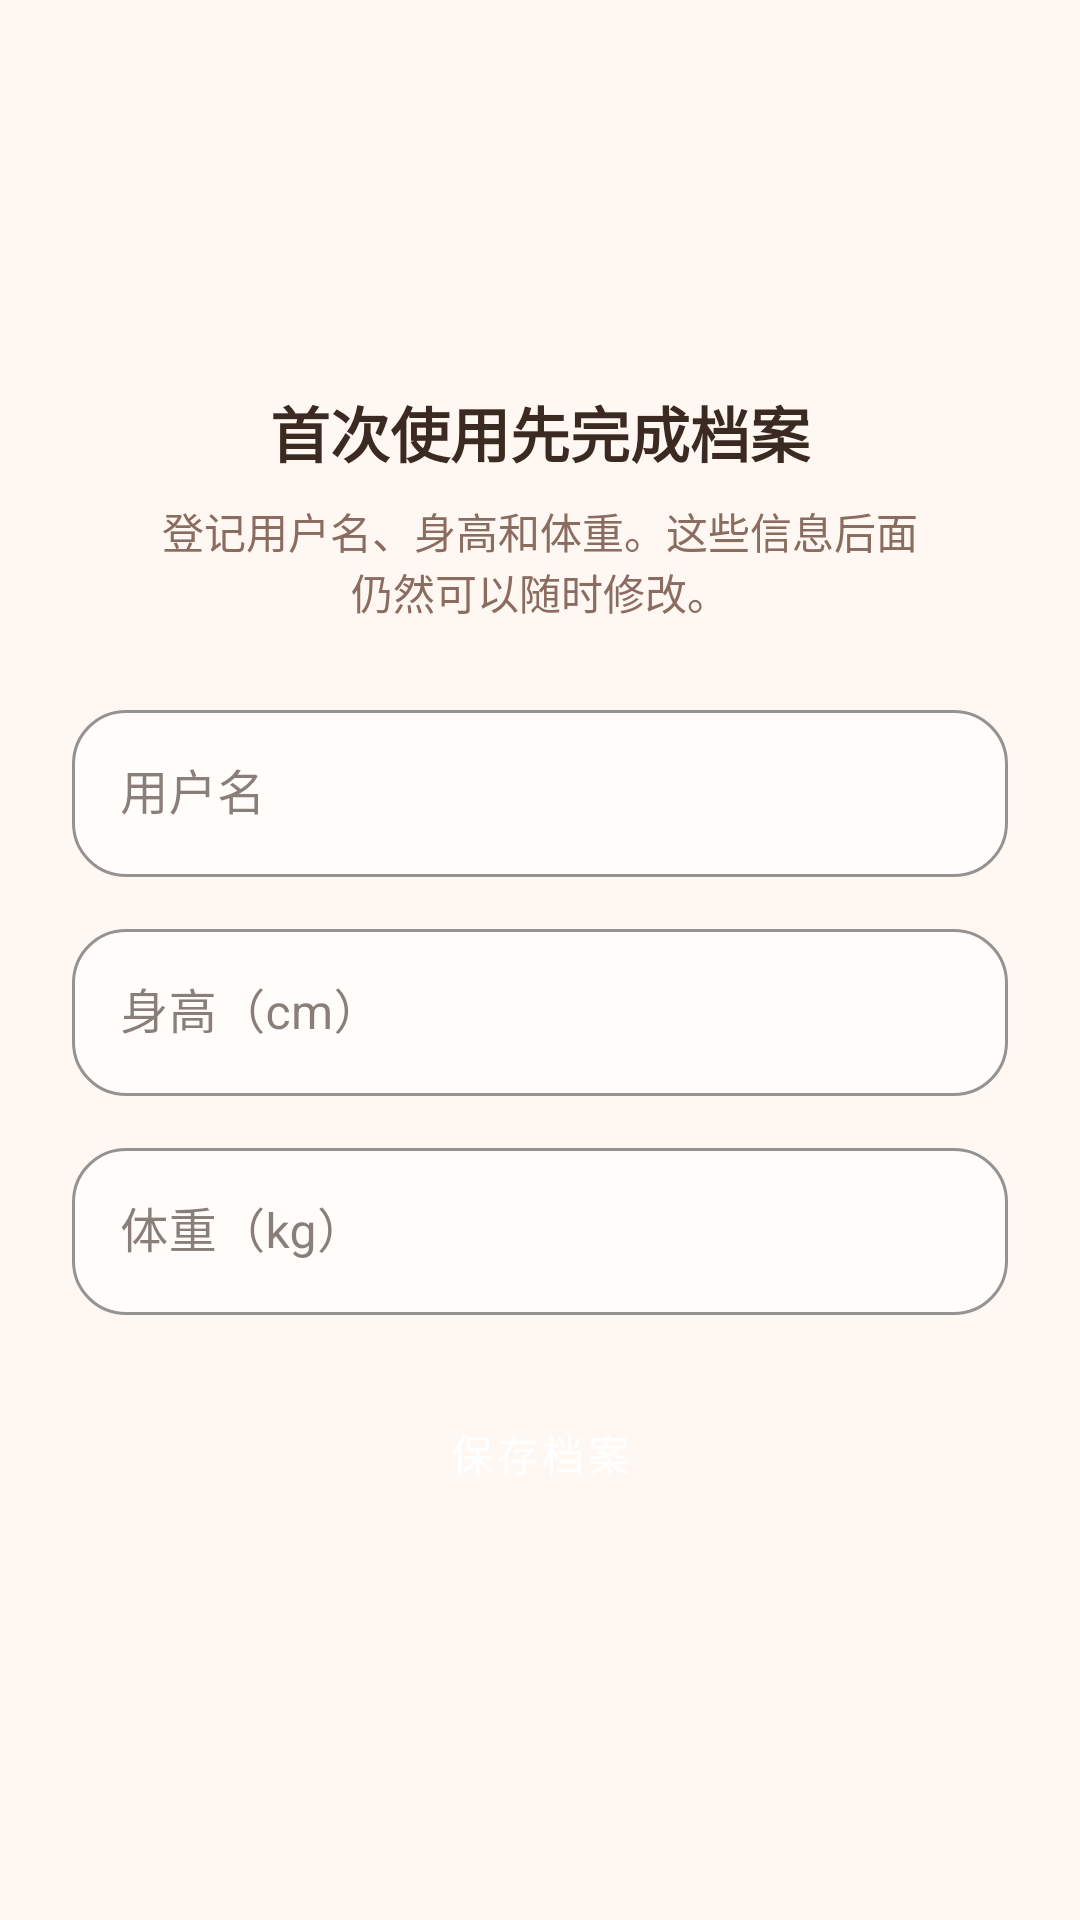

Android layout source for this screen:
<!-- AndroidManifest.xml: application theme Theme.Sports -->
<!-- res/layout/activity_profile.xml -->
<?xml version="1.0" encoding="utf-8"?>
<LinearLayout xmlns:android="http://schemas.android.com/apk/res/android"
    android:layout_width="match_parent"
    android:layout_height="match_parent"
    android:background="@color/surface_bg"
    android:gravity="center"
    android:orientation="vertical"
    android:padding="24dp">

    <TextView
        style="@style/Widget.Sports.SectionTitle"
        android:text="@string/profile_title" />

    <TextView
        android:layout_width="260dp"
        android:layout_height="wrap_content"
        android:layout_marginTop="8dp"
        android:gravity="center"
        android:text="@string/profile_subtitle"
        android:textColor="@color/text_secondary"
        android:textSize="14sp" />

    <LinearLayout
        android:layout_width="match_parent"
        android:layout_height="wrap_content"
        android:layout_marginTop="24dp"
        android:orientation="vertical">

        <com.google.android.material.textfield.TextInputLayout
            style="@style/Widget.Sports.InputLayout">

            <com.google.android.material.textfield.TextInputEditText
                android:id="@+id/profileNameInput"
                android:layout_width="match_parent"
                android:layout_height="wrap_content"
                android:hint="@string/profile_name_hint" />
        </com.google.android.material.textfield.TextInputLayout>

        <com.google.android.material.textfield.TextInputLayout
            style="@style/Widget.Sports.InputLayout"
            android:layout_marginTop="12dp">

            <com.google.android.material.textfield.TextInputEditText
                android:id="@+id/profileHeightInput"
                android:layout_width="match_parent"
                android:layout_height="wrap_content"
                android:hint="@string/height_hint"
                android:inputType="numberDecimal" />
        </com.google.android.material.textfield.TextInputLayout>

        <com.google.android.material.textfield.TextInputLayout
            style="@style/Widget.Sports.InputLayout"
            android:layout_marginTop="12dp">

            <com.google.android.material.textfield.TextInputEditText
                android:id="@+id/profileWeightInput"
                android:layout_width="match_parent"
                android:layout_height="wrap_content"
                android:hint="@string/weight_hint"
                android:inputType="numberDecimal" />
        </com.google.android.material.textfield.TextInputLayout>
    </LinearLayout>

    <Button
        android:id="@+id/saveProfileButton"
        style="@style/Widget.Sports.PrimaryButton"
        android:layout_marginTop="20dp"
        android:text="@string/profile_save" />

</LinearLayout>
<!-- resources referenced by this layout -->
<resources>
  <color name="surface_bg">#FFF7F1</color>
  <color name="text_secondary">#8A6D60</color>
  <string name="height_hint">\u8EAB\u9AD8\uFF08cm\uFF09</string>
  <string name="profile_name_hint">\u7528\u6237\u540D</string>
  <string name="profile_save">\u4FDD\u5B58\u6863\u6848</string>
  <string name="profile_subtitle">\u767B\u8BB0\u7528\u6237\u540D\u3001\u8EAB\u9AD8\u548C\u4F53\u91CD\u3002\u8FD9\u4E9B\u4FE1\u606F\u540E\u9762\u4ECD\u7136\u53EF\u4EE5\u968F\u65F6\u4FEE\u6539\u3002</string>
  <string name="profile_title">\u9996\u6B21\u4F7F\u7528\u5148\u5B8C\u6210\u6863\u6848</string>
  <string name="weight_hint">\u4F53\u91CD\uFF08kg\uFF09</string>
  <style name="Widget.Sports.InputLayout" parent="Widget.MaterialComponents.TextInputLayout.OutlinedBox">
          <item name="android:layout_width">match_parent</item>
          <item name="android:layout_height">wrap_content</item>
          <item name="boxBackgroundColor">@color/card_bg</item>
          <item name="boxCornerRadiusTopStart">18dp</item>
          <item name="boxCornerRadiusTopEnd">18dp</item>
          <item name="boxCornerRadiusBottomStart">18dp</item>
          <item name="boxCornerRadiusBottomEnd">18dp</item>
          <item name="boxStrokeColor">@color/card_stroke</item>
          <item name="hintTextColor">@color/text_secondary</item>
      </style>
  <style name="Widget.Sports.PrimaryButton" parent="Widget.MaterialComponents.Button">
          <item name="android:layout_width">match_parent</item>
          <item name="android:layout_height">wrap_content</item>
          <item name="backgroundTint">@color/accent_orange</item>
          <item name="android:textColor">@color/white</item>
          <item name="cornerRadius">18dp</item>
          <item name="android:minHeight">52dp</item>
          <item name="android:textAllCaps">false</item>
      </style>
  <style name="Widget.Sports.SectionTitle" parent="">
          <item name="android:layout_width">wrap_content</item>
          <item name="android:layout_height">wrap_content</item>
          <item name="android:textColor">@color/text_primary</item>
          <item name="android:textSize">20sp</item>
          <item name="android:textStyle">bold</item>
      </style>
  <style name="Theme.Sports" parent="Theme.MaterialComponents.DayNight.NoActionBar">
          <item name="colorPrimary">@color/accent_orange</item>
          <item name="colorPrimaryVariant">@color/accent_orange</item>
          <item name="colorOnPrimary">@color/white</item>
          <item name="colorSecondary">@color/soft_orange_bg</item>
          <item name="colorSecondaryVariant">@color/soft_orange_bg</item>
          <item name="colorOnSecondary">@color/text_primary</item>
          <item name="android:statusBarColor">@color/surface_bg</item>
          <item name="android:windowLightStatusBar">true</item>
          <item name="colorSurface">@color/card_bg</item>
          <item name="colorOnSurface">@color/text_primary</item>
      </style>
  <color name="card_bg">#FFFCFA</color>
  <color name="card_stroke">#F1D7C4</color>
  <color name="accent_orange">#FF9B54</color>
  <color name="white">#FFFFFFFF</color>
  <color name="text_primary">#3A2A22</color>
  <color name="soft_orange_bg">#FFE7D6</color>
</resources>
